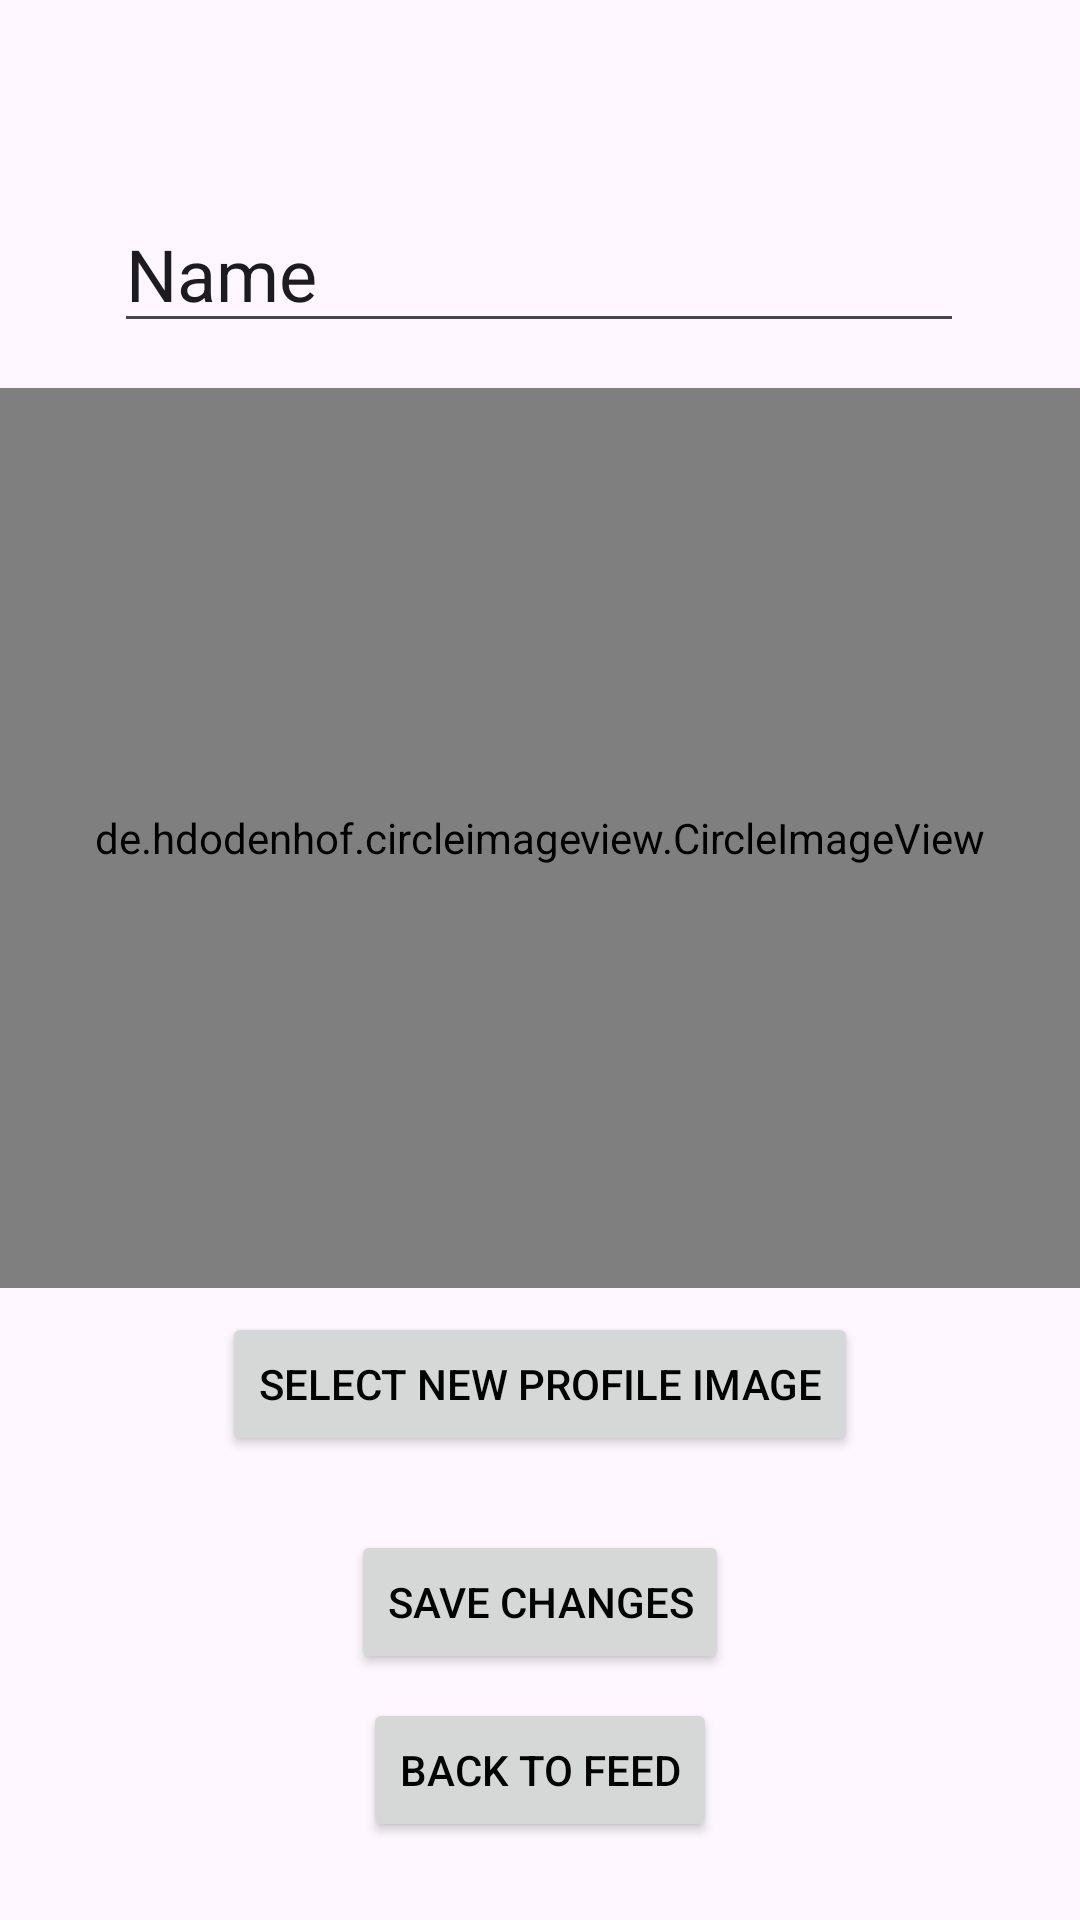

Reconstruct the res/layout file that produces this screen, plus the resources it refers to.
<!-- AndroidManifest.xml: application theme Theme.MyApplication -->
<!-- res/layout/activity_edit_user.xml -->
<?xml version="1.0" encoding="utf-8"?>
<androidx.constraintlayout.widget.ConstraintLayout xmlns:android="http://schemas.android.com/apk/res/android"
    xmlns:app="http://schemas.android.com/apk/res-auto"
    xmlns:tools="http://schemas.android.com/tools"
    android:id="@+id/main"
    android:layout_width="match_parent"
    android:layout_height="match_parent"
    tools:context=".Activities.EditUserActivity">

    <EditText
        android:id="@+id/editNameBox"
        android:layout_width="wrap_content"
        android:layout_height="wrap_content"
        android:ems="10"
        android:inputType="text"
        android:text="Name"
        android:textSize="24sp"
        app:layout_constraintBottom_toTopOf="@+id/ivEditProfileImage"
        app:layout_constraintEnd_toEndOf="parent"
        app:layout_constraintHorizontal_bias="0.496"
        app:layout_constraintStart_toStartOf="parent"
        app:layout_constraintTop_toTopOf="parent"
        app:layout_constraintVertical_bias="0.814" />

    <de.hdodenhof.circleimageview.CircleImageView
        android:id="@+id/ivEditProfileImage"
        android:layout_width="match_parent"
        android:layout_height="300dp"
        android:padding="5dp"
        android:scaleType="centerCrop"
        app:layout_constraintBottom_toBottomOf="parent"
        app:layout_constraintEnd_toEndOf="parent"
        app:layout_constraintStart_toStartOf="parent"
        app:layout_constraintTop_toTopOf="parent"
        app:layout_constraintVertical_bias="0.38"
        tools:srcCompat="@tools:sample/avatars" />

    <Button
        android:id="@+id/editProfileImagePicker"
        android:layout_width="wrap_content"
        android:layout_height="wrap_content"
        android:layout_marginTop="8dp"
        android:text="Select new profile image"
        app:layout_constraintEnd_toEndOf="parent"
        app:layout_constraintStart_toStartOf="parent"
        app:layout_constraintTop_toBottomOf="@+id/ivEditProfileImage" />

    <Button
        android:id="@+id/editUserBT"
        android:layout_width="wrap_content"
        android:layout_height="wrap_content"
        android:text="Save changes"
        app:layout_constraintBottom_toBottomOf="parent"
        app:layout_constraintEnd_toEndOf="parent"
        app:layout_constraintStart_toStartOf="parent"
        app:layout_constraintTop_toBottomOf="@+id/editProfileImagePicker"
        app:layout_constraintVertical_bias="0.23000002"
        tools:textSize="34sp" />

    <Button
        android:id="@+id/goBackFromEditBT"
        android:layout_width="wrap_content"
        android:layout_height="wrap_content"
        android:layout_marginTop="8dp"
        android:text="Back to feed"
        app:layout_constraintBottom_toBottomOf="parent"
        app:layout_constraintEnd_toEndOf="parent"
        app:layout_constraintStart_toStartOf="parent"
        app:layout_constraintTop_toBottomOf="@+id/editUserBT"
        app:layout_constraintVertical_bias="0.0" />
</androidx.constraintlayout.widget.ConstraintLayout>
<!-- resources referenced by this layout -->
<resources>
  <style name="Theme.MyApplication" parent="Base.Theme.MyApplication" />
  <style name="Base.Theme.MyApplication" parent="Theme.Material3.DayNight.NoActionBar">
          
          <item name="colorPrimary">@color/my_light_primary</item>
          <item name="android:textColor">@color/my_light_text</item>
          <item name="backgroundColor">@color/my_light_background</item>
      </style>
  <color name="my_light_primary">#0000CC</color>
  <color name="my_light_text">#000000</color>
  <color name="my_light_background">#FEFEFE</color>
</resources>
